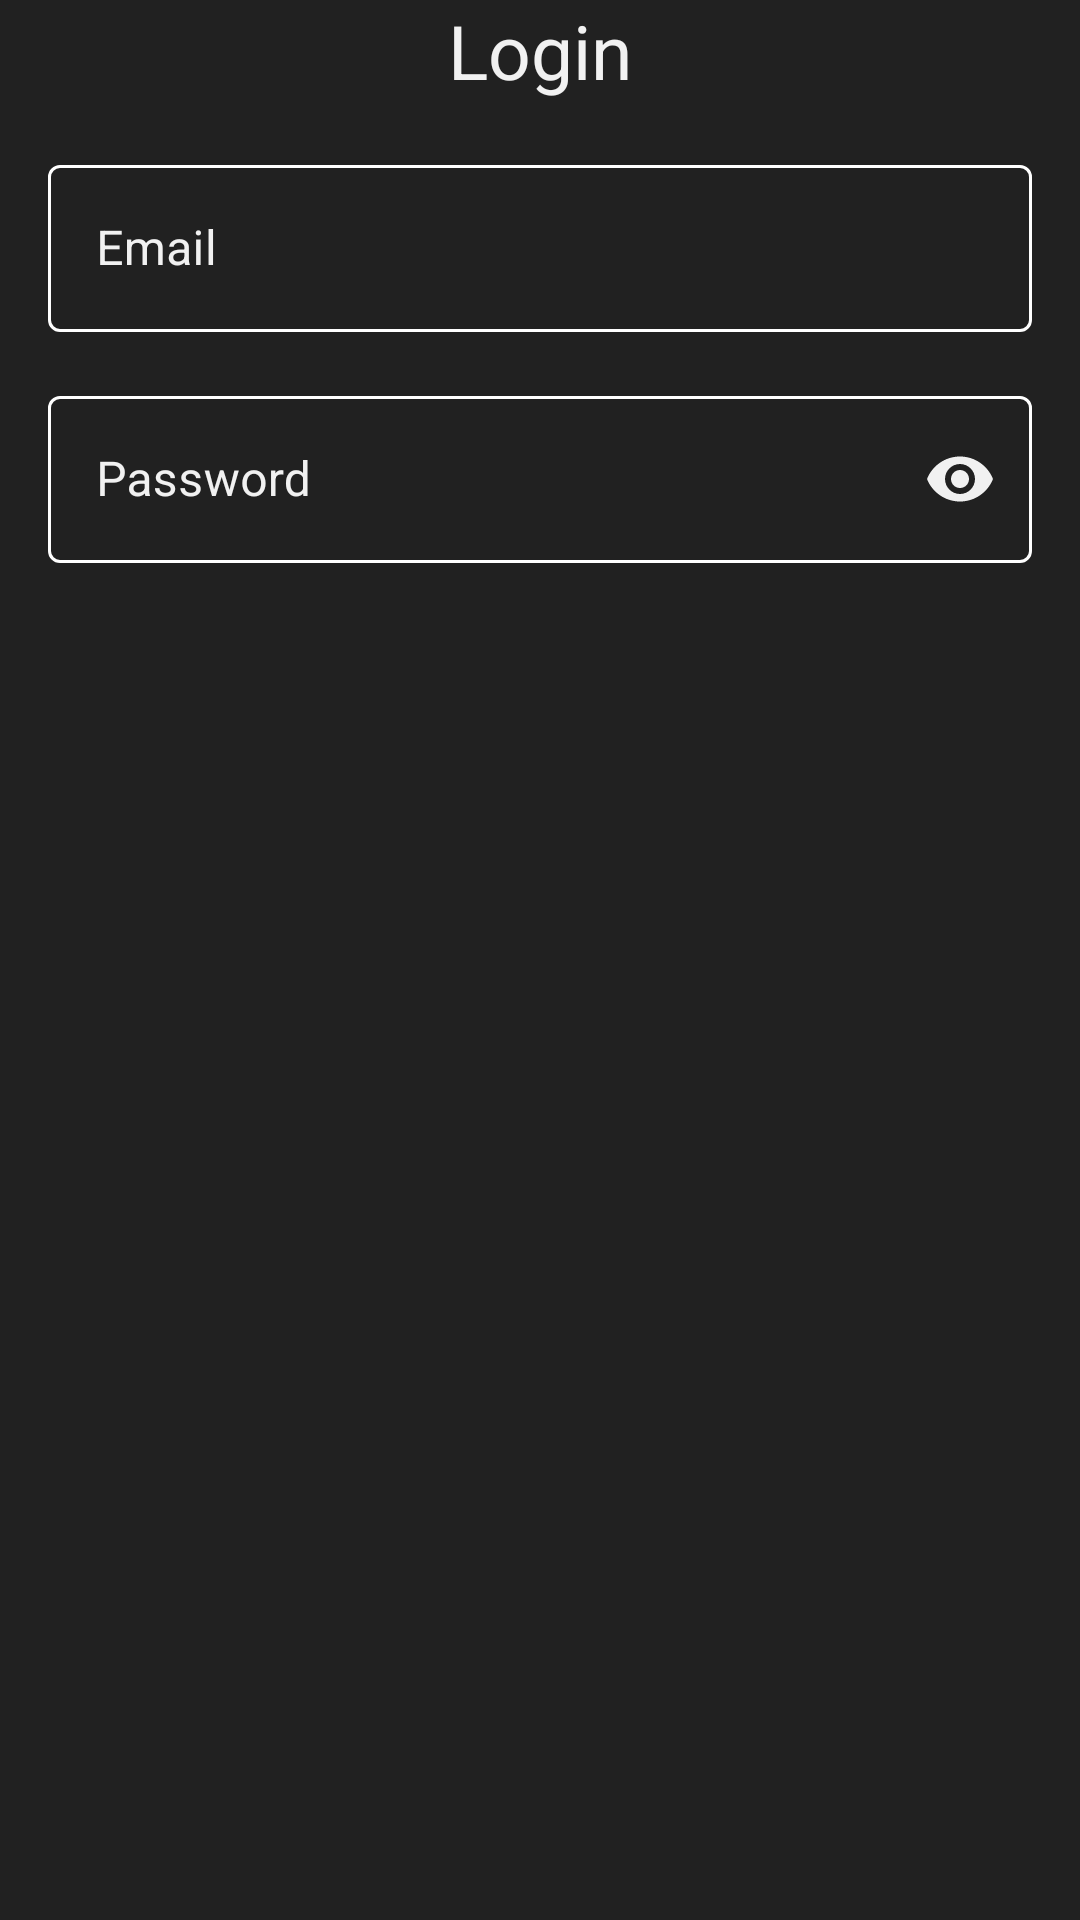

The Android layout XML behind this screen, and the referenced resources:
<!-- AndroidManifest.xml: application theme Theme.NehadClassroom -->
<!-- res/layout/fragment_login.xml -->
<?xml version="1.0" encoding="utf-8"?>
<LinearLayout xmlns:android="http://schemas.android.com/apk/res/android"
    xmlns:tools="http://schemas.android.com/tools"
    android:layout_width="match_parent"
    android:layout_height="wrap_content"
    android:orientation="vertical"

    xmlns:app="http://schemas.android.com/apk/res-auto"
    tools:context=".LoginFragment">


    <com.google.android.material.textview.MaterialTextView
        android:layout_width="match_parent"
        android:layout_height="wrap_content"

        android:text="@string/login"
        android:textSize="25sp"
        android:gravity="center"/>

    <com.google.android.material.textfield.TextInputLayout

        android:id="@+id/emailTextInputLayout"
        android:layout_width="match_parent"
        android:hint="@string/email"

        app:startIconDrawable="@drawable/ic_baseline_email_24"
        android:layout_margin="16dp"
        android:layout_height="wrap_content">

        <com.google.android.material.textfield.TextInputEditText
            android:inputType="textEmailAddress"
            android:id="@+id/emailTextInputEditText"
            android:layout_width="match_parent"
            android:layout_height="wrap_content"
            android:textColor="@color/less_white"
            />
    </com.google.android.material.textfield.TextInputLayout>

    <com.google.android.material.textfield.TextInputLayout
        android:id="@+id/passwordTextInputLayout"
        android:layout_width="match_parent"
        android:hint="@string/password"
        app:startIconDrawable="@drawable/ic_baseline_lock_24"
        android:layout_marginLeft="16dp"
        android:layout_marginRight="16dp"
        app:endIconMode="password_toggle"

        android:layout_height="wrap_content">

        <com.google.android.material.textfield.TextInputEditText
            android:id="@+id/passwordTextInputEditText"
            android:layout_width="match_parent"
            android:layout_height="wrap_content"
            android:inputType="textPassword"
            android:textColor="@color/less_white"
            />
    </com.google.android.material.textfield.TextInputLayout>



</LinearLayout>
<!-- resources referenced by this layout -->
<resources>
  <color name="less_white">#F1F1F1</color>
  <string name="email">Email</string>
  <string name="login">Login</string>
  <string name="password">Password</string>
  <style name="Theme.NehadClassroom" parent="Theme.MaterialComponents.DayNight.NoActionBar">
          
          <item name="colorPrimary">@color/vibrant_blue</item>
          <item name="colorPrimaryVariant">@color/purple_700</item>
          <item name="colorOnPrimary">@color/white</item>
          
          <item name="colorSecondary">@color/teal_200</item>
          <item name="colorSecondaryVariant">@color/teal_700</item>
          <item name="colorOnSecondary">@color/black</item>
          
          <item name="android:statusBarColor" tools:targetApi="l">?attr/colorPrimaryVariant</item>
          
          <item name="textInputStyle">@style/Theme.NehadClassroom.MyTextInputLayout</item>
          <item name="android:textColor">@color/less_white</item>
          <item name="android:windowBackground">#212121</item>
  
  
          <item name="editTextStyle">@style/Theme.NehadClassroom.MyEditTextStyle</item>
          <item name="radioButtonStyle">@style/Theme.NehadClassroom.RadioButton</item>
          <item name="checkboxStyle">@style/Theme.NehadClassroom.CheckBox</item>
      </style>
  <color name="vibrant_blue">#5060FF</color>
  <color name="purple_700">#FF3700B3</color>
  <color name="white">#FFFFFFFF</color>
  <color name="teal_200">#FF03DAC5</color>
  <color name="teal_700">#FF018786</color>
  <color name="black">#FF000000</color>
  <style name="Theme.NehadClassroom.MyTextInputLayout" parent="Widget.MaterialComponents.TextInputLayout.OutlinedBox">
          <item name="android:textColorHint">@color/less_white</item>
          <item name="boxStrokeColor">@color/less_white</item>
          <item name="startIconTint">@color/less_white</item>
          <item name="endIconTint">@color/less_white</item>
          <item name="android:textColor">@color/white</item>
  
      </style>
  <style name="Theme.NehadClassroom.MyEditTextStyle" parent="Widget.AppCompat.EditText">
          <item name="android:textColor">@color/white</item>
  
      </style>
  <style name="Theme.NehadClassroom.RadioButton" parent="Widget.AppCompat.CompoundButton.RadioButton">
          <item name="android:textColor">@color/less_white</item>
          <item name="android:minHeight">48dp</item>
      </style>
  <style name="Theme.NehadClassroom.CheckBox" parent="@style/Widget.MaterialComponents.CompoundButton.CheckBox">
          <item name="android:textColor">@color/less_white</item>
      </style>
</resources>
